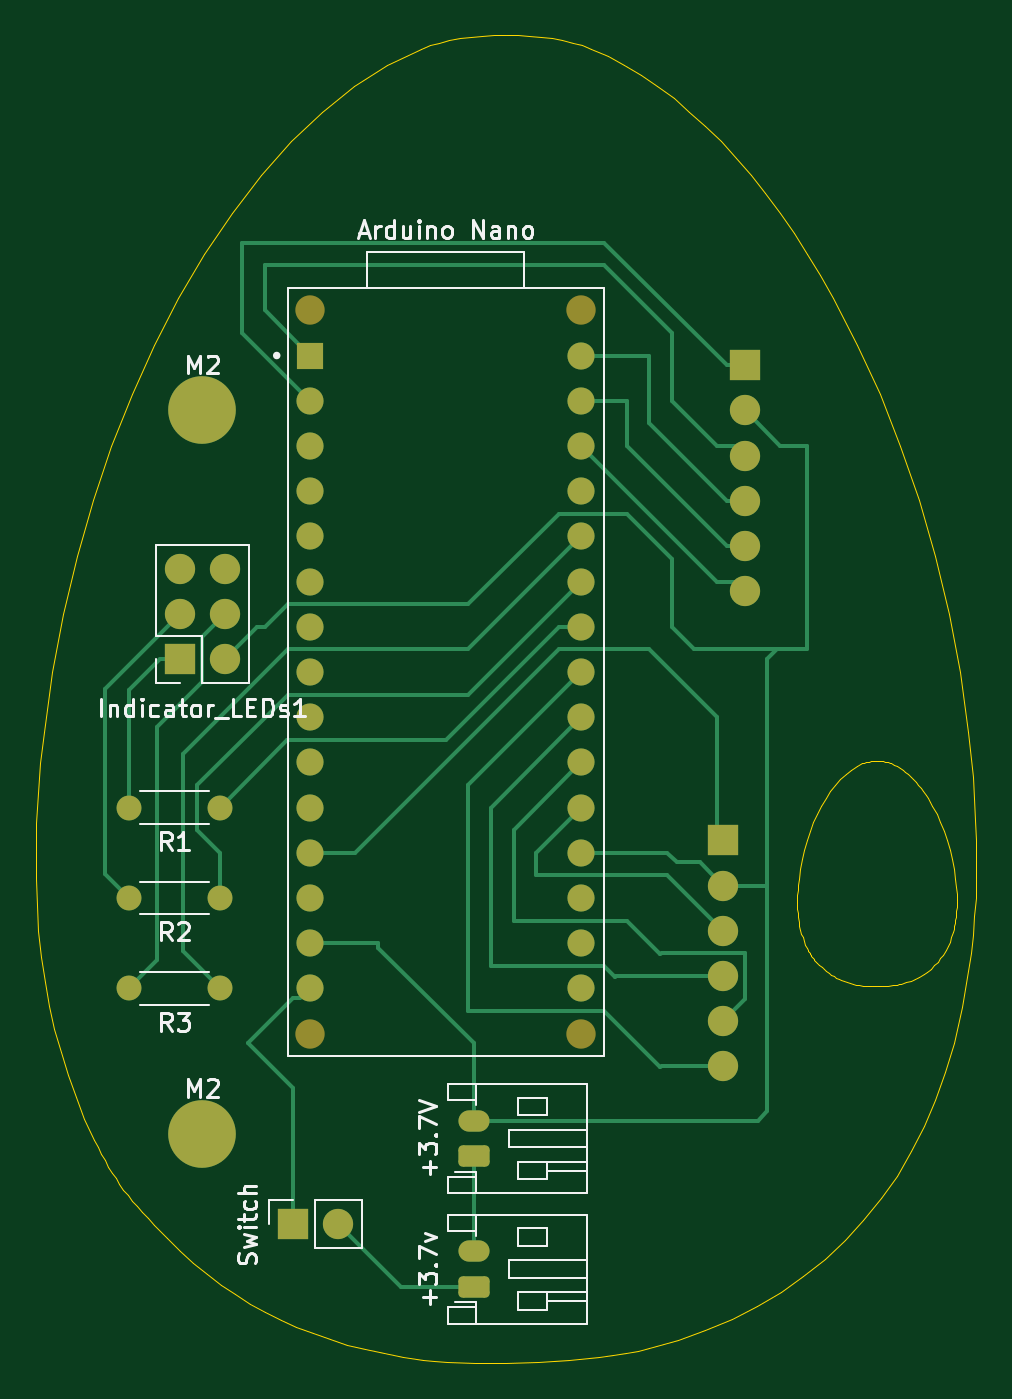
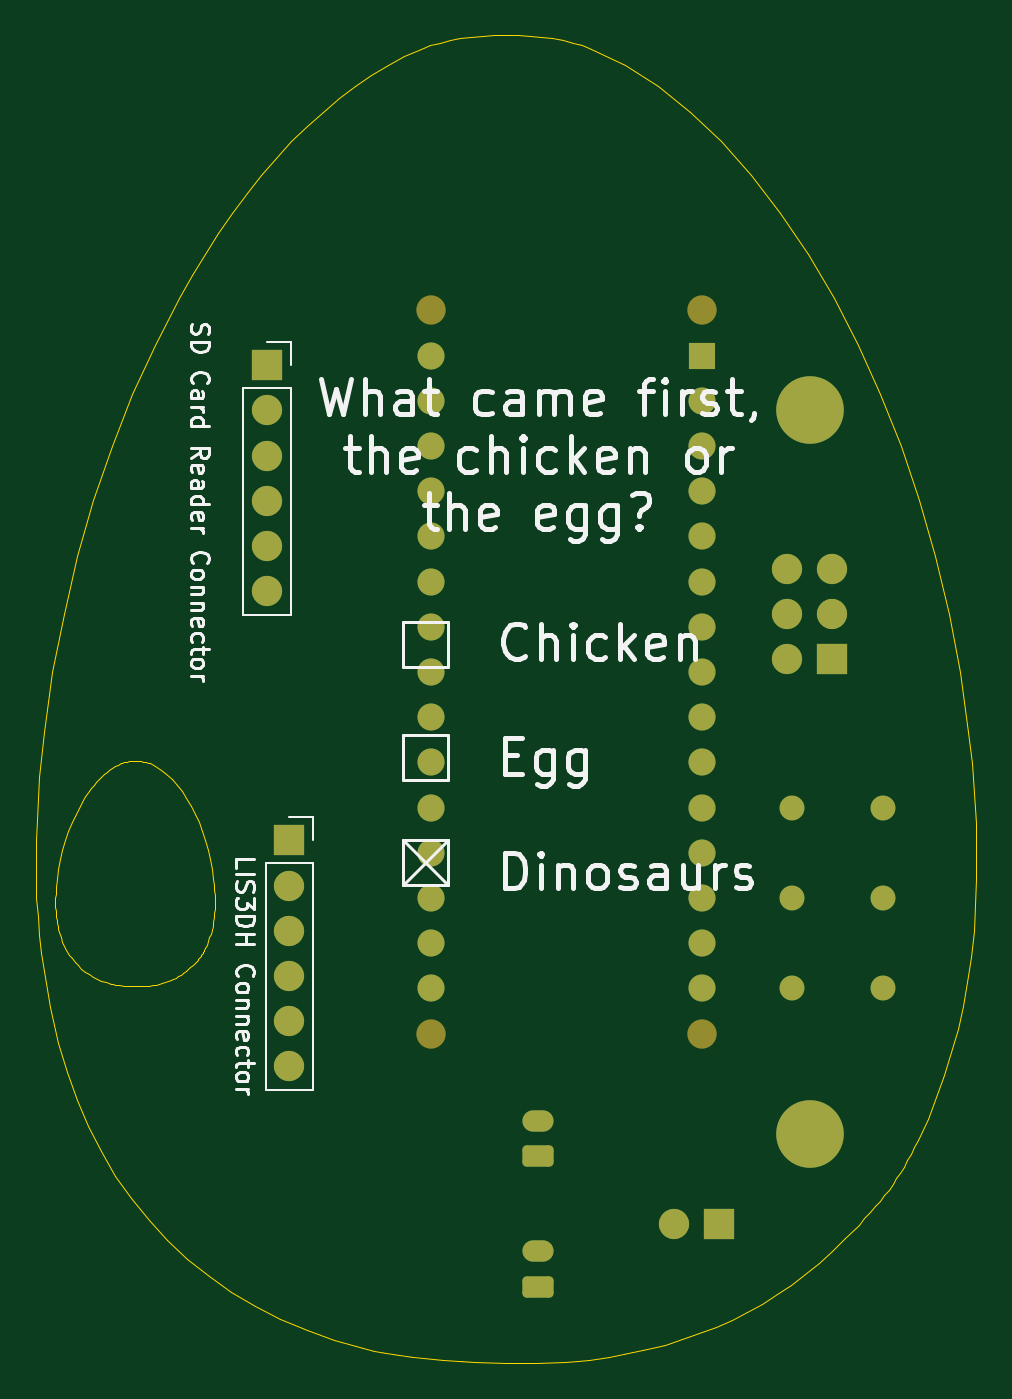
Circuit board: 9 layer files. Board 52.9 x 74.6 mm.
- bottom_copper: ElectronicEggDrop-B_Cu.gbr (7239 bytes)
- bottom_mask: ElectronicEggDrop-B_Mask.gbr (3442 bytes)
- paste: ElectronicEggDrop-B_Paste.gbr (464 bytes)
- bottom_silk: ElectronicEggDrop-B_Silkscreen.gbr (28085 bytes)
- outline: ElectronicEggDrop-Edge_Cuts.gbr (17241 bytes)
- top_copper: ElectronicEggDrop-F_Cu.gbr (13978 bytes)
- top_mask: ElectronicEggDrop-F_Mask.gbr (3442 bytes)
- paste: ElectronicEggDrop-F_Paste.gbr (464 bytes)
- top_silk: ElectronicEggDrop-F_Silkscreen.gbr (17271 bytes)

=== bottom_copper: ElectronicEggDrop-B_Cu.gbr (7239 bytes, source omitted) ===
=== bottom_mask: ElectronicEggDrop-B_Mask.gbr ===
%TF.GenerationSoftware,KiCad,Pcbnew,(6.0.6)*%
%TF.CreationDate,2022-07-20T09:39:35-07:00*%
%TF.ProjectId,ElectronicEggDrop,456c6563-7472-46f6-9e69-634567674472,rev?*%
%TF.SameCoordinates,Original*%
%TF.FileFunction,Soldermask,Bot*%
%TF.FilePolarity,Negative*%
%FSLAX46Y46*%
G04 Gerber Fmt 4.6, Leading zero omitted, Abs format (unit mm)*
G04 Created by KiCad (PCBNEW (6.0.6)) date 2022-07-20 09:39:35*
%MOMM*%
%LPD*%
G01*
G04 APERTURE LIST*
G04 Aperture macros list*
%AMRoundRect*
0 Rectangle with rounded corners*
0 $1 Rounding radius*
0 $2 $3 $4 $5 $6 $7 $8 $9 X,Y pos of 4 corners*
0 Add a 4 corners polygon primitive as box body*
4,1,4,$2,$3,$4,$5,$6,$7,$8,$9,$2,$3,0*
0 Add four circle primitives for the rounded corners*
1,1,$1+$1,$2,$3*
1,1,$1+$1,$4,$5*
1,1,$1+$1,$6,$7*
1,1,$1+$1,$8,$9*
0 Add four rect primitives between the rounded corners*
20,1,$1+$1,$2,$3,$4,$5,0*
20,1,$1+$1,$4,$5,$6,$7,0*
20,1,$1+$1,$6,$7,$8,$9,0*
20,1,$1+$1,$8,$9,$2,$3,0*%
G04 Aperture macros list end*
%ADD10C,1.650000*%
%ADD11R,1.524000X1.524000*%
%ADD12C,1.524000*%
%ADD13RoundRect,0.250000X0.625000X-0.350000X0.625000X0.350000X-0.625000X0.350000X-0.625000X-0.350000X0*%
%ADD14O,1.750000X1.200000*%
%ADD15C,1.400000*%
%ADD16O,1.400000X1.400000*%
%ADD17R,1.700000X1.700000*%
%ADD18O,1.700000X1.700000*%
%ADD19C,3.800000*%
G04 APERTURE END LIST*
D10*
%TO.C,Arduino Nano*%
X122891023Y-83271217D03*
X122891023Y-123911217D03*
X138131023Y-83271217D03*
X138131023Y-123911217D03*
D11*
X122891023Y-85811217D03*
D12*
X122891023Y-88351217D03*
X122891023Y-90891217D03*
X122891023Y-93431217D03*
X122891023Y-95971217D03*
X122891023Y-98511217D03*
X122891023Y-101051217D03*
X122891023Y-103591217D03*
X122891023Y-106131217D03*
X122891023Y-108671217D03*
X122891023Y-111211217D03*
X122891023Y-113751217D03*
X122891023Y-116291217D03*
X122891023Y-118831217D03*
X122891023Y-121371217D03*
X138131023Y-121371217D03*
X138131023Y-118831217D03*
X138131023Y-116291217D03*
X138131023Y-113751217D03*
X138131023Y-111211217D03*
X138131023Y-108671217D03*
X138131023Y-106131217D03*
X138131023Y-103591217D03*
X138131023Y-101051217D03*
X138131023Y-98511217D03*
X138131023Y-95971217D03*
X138131023Y-93431217D03*
X138131023Y-90891217D03*
X138131023Y-88351217D03*
X138131023Y-85811217D03*
%TD*%
D13*
%TO.C,+3.7v*%
X132080000Y-138160000D03*
D14*
X132080000Y-136160000D03*
%TD*%
D15*
%TO.C,R2*%
X117811023Y-116291217D03*
D16*
X112731023Y-116291217D03*
%TD*%
D17*
%TO.C,Indicator_LEDs1*%
X115570000Y-102870000D03*
D18*
X118110000Y-102870000D03*
X115570000Y-100330000D03*
X118110000Y-100330000D03*
X115570000Y-97790000D03*
X118110000Y-97790000D03*
%TD*%
D15*
%TO.C,R3*%
X117811023Y-121371217D03*
D16*
X112731023Y-121371217D03*
%TD*%
D19*
%TO.C,REF\u002A\u002A*%
X116840000Y-129540000D03*
%TD*%
D17*
%TO.C,Switch*%
X121920000Y-134620000D03*
D18*
X124460000Y-134620000D03*
%TD*%
D15*
%TO.C,R1*%
X117811023Y-111211217D03*
D16*
X112731023Y-111211217D03*
%TD*%
D13*
%TO.C,+3.7V*%
X132080000Y-130810000D03*
D14*
X132080000Y-128810000D03*
%TD*%
D19*
%TO.C,REF\u002A\u002A*%
X116840000Y-88900000D03*
%TD*%
D17*
%TO.C,LIS3DH Connector*%
X146075000Y-113055000D03*
D18*
X146075000Y-115595000D03*
X146075000Y-118135000D03*
X146075000Y-120675000D03*
X146075000Y-123215000D03*
X146075000Y-125755000D03*
%TD*%
D17*
%TO.C,SD Card Reader Connector*%
X147320000Y-86360000D03*
D18*
X147320000Y-88900000D03*
X147320000Y-91440000D03*
X147320000Y-93980000D03*
X147320000Y-96520000D03*
X147320000Y-99060000D03*
%TD*%
M02*

=== paste: ElectronicEggDrop-B_Paste.gbr ===
%TF.GenerationSoftware,KiCad,Pcbnew,(6.0.6)*%
%TF.CreationDate,2022-07-20T09:39:35-07:00*%
%TF.ProjectId,ElectronicEggDrop,456c6563-7472-46f6-9e69-634567674472,rev?*%
%TF.SameCoordinates,Original*%
%TF.FileFunction,Paste,Bot*%
%TF.FilePolarity,Positive*%
%FSLAX46Y46*%
G04 Gerber Fmt 4.6, Leading zero omitted, Abs format (unit mm)*
G04 Created by KiCad (PCBNEW (6.0.6)) date 2022-07-20 09:39:35*
%MOMM*%
%LPD*%
G01*
G04 APERTURE LIST*
G04 APERTURE END LIST*
M02*

=== bottom_silk: ElectronicEggDrop-B_Silkscreen.gbr (28085 bytes, source omitted) ===
=== outline: ElectronicEggDrop-Edge_Cuts.gbr (17241 bytes, source omitted) ===
=== top_copper: ElectronicEggDrop-F_Cu.gbr (13978 bytes, source omitted) ===
=== top_mask: ElectronicEggDrop-F_Mask.gbr ===
%TF.GenerationSoftware,KiCad,Pcbnew,(6.0.6)*%
%TF.CreationDate,2022-07-20T09:39:35-07:00*%
%TF.ProjectId,ElectronicEggDrop,456c6563-7472-46f6-9e69-634567674472,rev?*%
%TF.SameCoordinates,Original*%
%TF.FileFunction,Soldermask,Top*%
%TF.FilePolarity,Negative*%
%FSLAX46Y46*%
G04 Gerber Fmt 4.6, Leading zero omitted, Abs format (unit mm)*
G04 Created by KiCad (PCBNEW (6.0.6)) date 2022-07-20 09:39:35*
%MOMM*%
%LPD*%
G01*
G04 APERTURE LIST*
G04 Aperture macros list*
%AMRoundRect*
0 Rectangle with rounded corners*
0 $1 Rounding radius*
0 $2 $3 $4 $5 $6 $7 $8 $9 X,Y pos of 4 corners*
0 Add a 4 corners polygon primitive as box body*
4,1,4,$2,$3,$4,$5,$6,$7,$8,$9,$2,$3,0*
0 Add four circle primitives for the rounded corners*
1,1,$1+$1,$2,$3*
1,1,$1+$1,$4,$5*
1,1,$1+$1,$6,$7*
1,1,$1+$1,$8,$9*
0 Add four rect primitives between the rounded corners*
20,1,$1+$1,$2,$3,$4,$5,0*
20,1,$1+$1,$4,$5,$6,$7,0*
20,1,$1+$1,$6,$7,$8,$9,0*
20,1,$1+$1,$8,$9,$2,$3,0*%
G04 Aperture macros list end*
%ADD10C,1.650000*%
%ADD11R,1.524000X1.524000*%
%ADD12C,1.524000*%
%ADD13RoundRect,0.250000X0.625000X-0.350000X0.625000X0.350000X-0.625000X0.350000X-0.625000X-0.350000X0*%
%ADD14O,1.750000X1.200000*%
%ADD15C,1.400000*%
%ADD16O,1.400000X1.400000*%
%ADD17R,1.700000X1.700000*%
%ADD18O,1.700000X1.700000*%
%ADD19C,3.800000*%
G04 APERTURE END LIST*
D10*
%TO.C,Arduino Nano*%
X122891023Y-83271217D03*
X122891023Y-123911217D03*
X138131023Y-83271217D03*
X138131023Y-123911217D03*
D11*
X122891023Y-85811217D03*
D12*
X122891023Y-88351217D03*
X122891023Y-90891217D03*
X122891023Y-93431217D03*
X122891023Y-95971217D03*
X122891023Y-98511217D03*
X122891023Y-101051217D03*
X122891023Y-103591217D03*
X122891023Y-106131217D03*
X122891023Y-108671217D03*
X122891023Y-111211217D03*
X122891023Y-113751217D03*
X122891023Y-116291217D03*
X122891023Y-118831217D03*
X122891023Y-121371217D03*
X138131023Y-121371217D03*
X138131023Y-118831217D03*
X138131023Y-116291217D03*
X138131023Y-113751217D03*
X138131023Y-111211217D03*
X138131023Y-108671217D03*
X138131023Y-106131217D03*
X138131023Y-103591217D03*
X138131023Y-101051217D03*
X138131023Y-98511217D03*
X138131023Y-95971217D03*
X138131023Y-93431217D03*
X138131023Y-90891217D03*
X138131023Y-88351217D03*
X138131023Y-85811217D03*
%TD*%
D13*
%TO.C,+3.7v*%
X132080000Y-138160000D03*
D14*
X132080000Y-136160000D03*
%TD*%
D15*
%TO.C,R2*%
X117811023Y-116291217D03*
D16*
X112731023Y-116291217D03*
%TD*%
D17*
%TO.C,Indicator_LEDs1*%
X115570000Y-102870000D03*
D18*
X118110000Y-102870000D03*
X115570000Y-100330000D03*
X118110000Y-100330000D03*
X115570000Y-97790000D03*
X118110000Y-97790000D03*
%TD*%
D15*
%TO.C,R3*%
X117811023Y-121371217D03*
D16*
X112731023Y-121371217D03*
%TD*%
D19*
%TO.C,REF\u002A\u002A*%
X116840000Y-129540000D03*
%TD*%
D17*
%TO.C,Switch*%
X121920000Y-134620000D03*
D18*
X124460000Y-134620000D03*
%TD*%
D15*
%TO.C,R1*%
X117811023Y-111211217D03*
D16*
X112731023Y-111211217D03*
%TD*%
D13*
%TO.C,+3.7V*%
X132080000Y-130810000D03*
D14*
X132080000Y-128810000D03*
%TD*%
D19*
%TO.C,REF\u002A\u002A*%
X116840000Y-88900000D03*
%TD*%
D17*
%TO.C,LIS3DH Connector*%
X146075000Y-113055000D03*
D18*
X146075000Y-115595000D03*
X146075000Y-118135000D03*
X146075000Y-120675000D03*
X146075000Y-123215000D03*
X146075000Y-125755000D03*
%TD*%
D17*
%TO.C,SD Card Reader Connector*%
X147320000Y-86360000D03*
D18*
X147320000Y-88900000D03*
X147320000Y-91440000D03*
X147320000Y-93980000D03*
X147320000Y-96520000D03*
X147320000Y-99060000D03*
%TD*%
M02*

=== paste: ElectronicEggDrop-F_Paste.gbr ===
%TF.GenerationSoftware,KiCad,Pcbnew,(6.0.6)*%
%TF.CreationDate,2022-07-20T09:39:35-07:00*%
%TF.ProjectId,ElectronicEggDrop,456c6563-7472-46f6-9e69-634567674472,rev?*%
%TF.SameCoordinates,Original*%
%TF.FileFunction,Paste,Top*%
%TF.FilePolarity,Positive*%
%FSLAX46Y46*%
G04 Gerber Fmt 4.6, Leading zero omitted, Abs format (unit mm)*
G04 Created by KiCad (PCBNEW (6.0.6)) date 2022-07-20 09:39:35*
%MOMM*%
%LPD*%
G01*
G04 APERTURE LIST*
G04 APERTURE END LIST*
M02*

=== top_silk: ElectronicEggDrop-F_Silkscreen.gbr (17271 bytes, source omitted) ===
